Labelled photos from "Borders", an image-classification folder in frankbydefault/tumor-detector-notebook. The possible labels are: glioma, meningioma, no tumor, pituitary tumor.

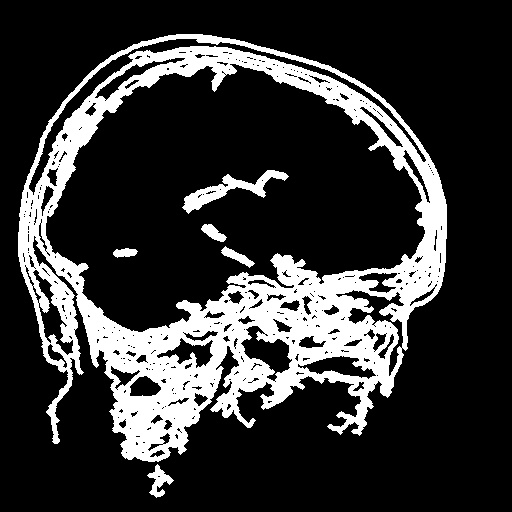
Label: glioma

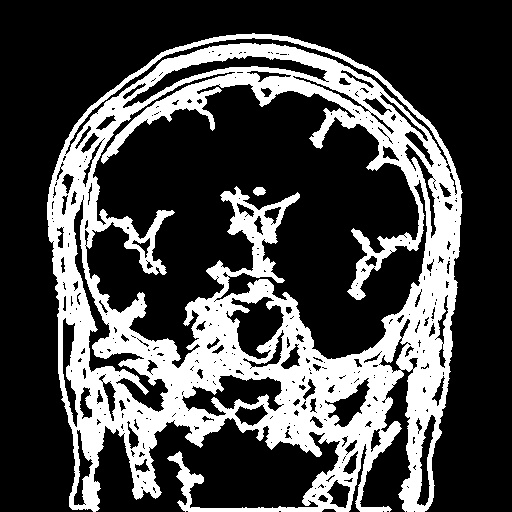
Label: pituitary tumor

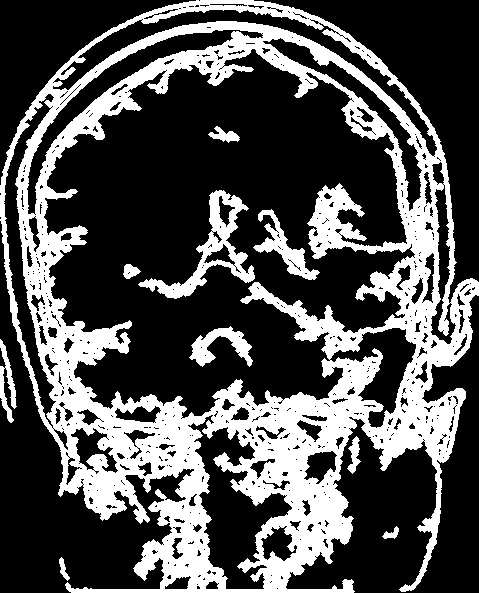
Label: meningioma

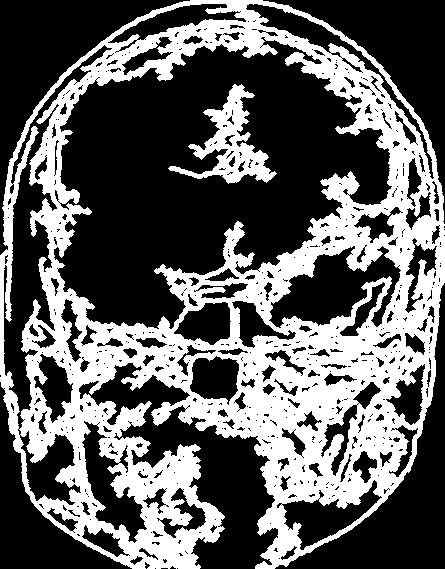
Label: meningioma

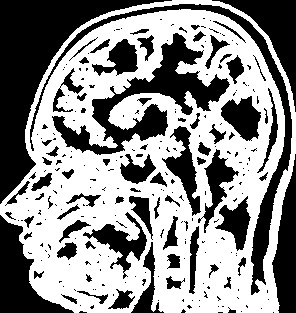
Label: no tumor

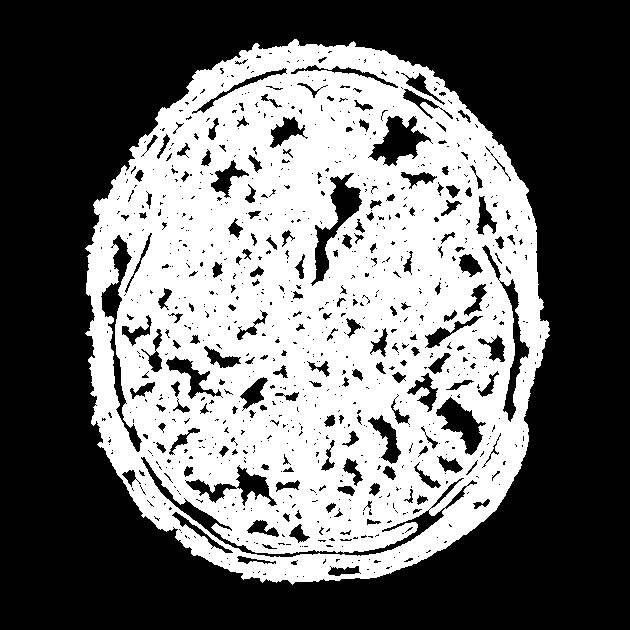
Label: no tumor
